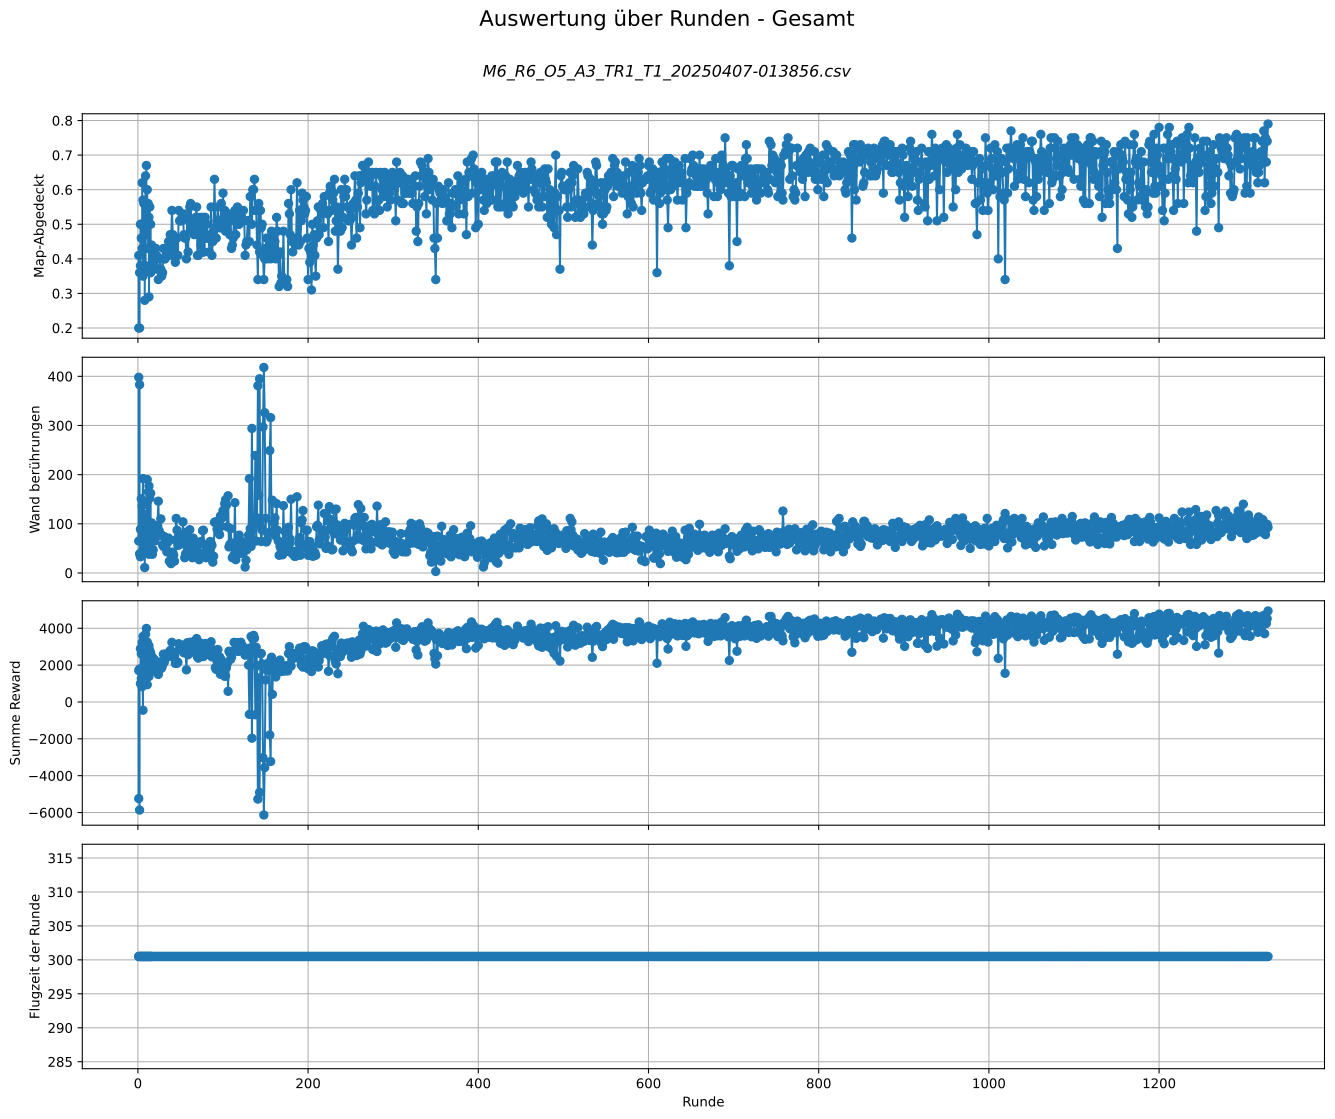

Data behind this chart, as committed beside it:
DEFAULT_REWARD_AND_ACTION_CHANGE_FREQ, DEFAULT_EPISODE_LEN_SEC, DEFAULT_REWARD_FOR_NEW_FIELD, DEFAULT_Punishment_for_Step, DEFAULT_EVAL_FREQ, DEFAULT_EVAL_EPISODES, DEFAULT_TRAIN_TIMESTEPS, DEFAULT_TARGET_REWARD, DEFAULF_NUMBER_LAST_ACTIONS, DEFAULT_PYB_FREQ, DEFAULT_CTRL_FREQ, DEFAULT_REWARD_AND_ACTION_CHANGE_FREQ, DEFAULT_EPISODE_LEN_SEC, DEFAULT_Multiplier_Collision_Penalty, DEFAULT_VelocityScale, DEFAULT_explore_Matrix_Size, DEFAULT_collision_penalty_terminated, DEFAULT_Terminated_Wall_Distance, DEFAULT_no_collision_reward
2, 300, 2, -0.5, 50000, 1, 800000, 99999, 20, 100, 50, 2, 300, 6, 0.5, 5, -20, 0.15, 0.25
Runde, Terminated, Truncated, Map-Abgedeckt, Wand berührungen, Summe Reward, Flugzeit der Runde, Maze_number, Uhrzeit, , , , , , , , , , 
1, kein_Terminated, Zeit abgelaufen, 0.2, 398, -5241, 300.5, 21, 20250407-013909, , , , , , , , , , 
2, kein_Terminated, Zeit abgelaufen, 0.2, 383, -5865, 300.5, 21, 20250407-013921, , , , , , , , , , 
3, kein_Terminated, Zeit abgelaufen, 0.38, 89, 999, 300.5, 21, 20250407-013934, , , , , , , , , , 
4, kein_Terminated, Zeit abgelaufen, 0.46, 151, 1286, 300.5, 21, 20250407-013946, , , , , , , , , , 
5, kein_Terminated, Zeit abgelaufen, 0.43, 136, 830.8, 300.5, 21, 20250407-013958, , , , , , , , , , 
6, kein_Terminated, Zeit abgelaufen, 0.35, 192, -446.5, 300.5, 21, 20250407-014010, , , , , , , , , , 
7, kein_Terminated, Zeit abgelaufen, 0.37, 76, 1396, 300.5, 21, 20250407-014022, , , , , , , , , , 
8, kein_Terminated, Zeit abgelaufen, 0.28, 11, 1647, 300.5, 21, 20250407-014034, , , , , , , , , , 
9, kein_Terminated, Zeit abgelaufen, 0.38, 64, 1864, 300.5, 21, 20250407-014046, , , , , , , , , , 
10, kein_Terminated, Zeit abgelaufen, 0.47, 88, 2018, 300.5, 21, 20250407-014059, , , , , , , , , , 
11, kein_Terminated, Zeit abgelaufen, 0.52, 190, 939, 300.5, 21, 20250407-014111, , , , , , , , , , 
12, kein_Terminated, Zeit abgelaufen, 0.43, 62, 2002, 300.5, 21, 20250407-014123, , , , , , , , , , 
13, kein_Terminated, Zeit abgelaufen, 0.29, 38, 1381, 300.5, 21, 20250407-014135, , , , , , , , , , 
14, kein_Terminated, Zeit abgelaufen, 0.37, 54, 1808, 300.5, 21, 20250407-014146, , , , , , , , , , 
15, kein_Terminated, Zeit abgelaufen, 0.36, 47, 1640, 300.5, 21, 20250407-014158, , , , , , , , , , 
16, kein_Terminated, Zeit abgelaufen, 0.38, 83, 1710, 300.5, 21, 20250407-014209, , , , , , , , , , 
17, kein_Terminated, Zeit abgelaufen, 0.39, 38, 2359, 300.5, 21, 20250407-014221, , , , , , , , , , 
18, kein_Terminated, Zeit abgelaufen, 0.37, 47, 2160, 300.5, 21, 20250407-014233, , , , , , , , , , 
19, kein_Terminated, Zeit abgelaufen, 0.41, 72, 2329, 300.5, 21, 20250407-014245, , , , , , , , , , 
20, kein_Terminated, Zeit abgelaufen, 0.4, 65, 2012, 300.5, 21, 20250407-014257, , , , , , , , , , 
21, kein_Terminated, Zeit abgelaufen, 0.43, 90, 1966, 300.5, 21, 20250407-014308, , , , , , , , , , 
22, kein_Terminated, Zeit abgelaufen, 0.41, 95, 1942, 300.5, 21, 20250407-014320, , , , , , , , , , 
23, kein_Terminated, Zeit abgelaufen, 0.37, 96, 1850, 300.5, 21, 20250407-014332, , , , , , , , , , 
24, kein_Terminated, Zeit abgelaufen, 0.34, 146, 1492, 300.5, 21, 20250407-014343, , , , , , , , , , 
25, kein_Terminated, Zeit abgelaufen, 0.37, 86, 1755, 300.5, 21, 20250407-014355, , , , , , , , , , 
26, kein_Terminated, Zeit abgelaufen, 0.4, 76, 2170, 300.5, 21, 20250407-014407, , , , , , , , , , 
27, kein_Terminated, Zeit abgelaufen, 0.37, 110, 1812, 300.5, 21, 20250407-014418, , , , , , , , , , 
28, kein_Terminated, Zeit abgelaufen, 0.35, 77, 1850, 300.5, 21, 20250407-014430, , , , , , , , , , 
29, kein_Terminated, Zeit abgelaufen, 0.36, 57, 1992, 300.5, 21, 20250407-014442, , , , , , , , , , 
30, kein_Terminated, Zeit abgelaufen, 0.43, 54, 2596, 300.5, 21, 20250407-014453, , , , , , , , , , 
31, kein_Terminated, Zeit abgelaufen, 0.4, 74, 2156, 300.5, 21, 20250407-014505, , , , , , , , , , 
32, kein_Terminated, Zeit abgelaufen, 0.4, 70, 2314, 300.5, 21, 20250407-014517, , , , , , , , , , 
33, kein_Terminated, Zeit abgelaufen, 0.41, 50, 2497, 300.5, 21, 20250407-014529, , , , , , , , , , 
34, kein_Terminated, Zeit abgelaufen, 0.43, 43, 2619, 300.5, 21, 20250407-014540, , , , , , , , , , 
35, kein_Terminated, Zeit abgelaufen, 0.41, 62, 2481, 300.5, 21, 20250407-014552, , , , , , , , , , 
36, kein_Terminated, Zeit abgelaufen, 0.45, 71, 2544, 300.5, 21, 20250407-014604, , , , , , , , , , 
37, kein_Terminated, Zeit abgelaufen, 0.41, 24, 2491, 300.5, 21, 20250407-014616, , , , , , , , , , 
38, kein_Terminated, Zeit abgelaufen, 0.47, 40, 2796, 300.5, 21, 20250407-014628, , , , , , , , , , 
39, kein_Terminated, Zeit abgelaufen, 0.45, 19, 2782, 300.5, 21, 20250407-014639, , , , , , , , , , 
40, kein_Terminated, Zeit abgelaufen, 0.54, 42, 3236, 300.5, 21, 20250407-014651, , , , , , , , , , 
41, kein_Terminated, Zeit abgelaufen, 0.47, 42, 2705, 300.5, 21, 20250407-014703, , , , , , , , , , 
42, kein_Terminated, Zeit abgelaufen, 0.41, 36, 2410, 300.5, 21, 20250407-014714, , , , , , , , , , 
43, kein_Terminated, Zeit abgelaufen, 0.43, 24, 2544, 300.5, 21, 20250407-014726, , , , , , , , , , 
44, kein_Terminated, Zeit abgelaufen, 0.39, 67, 2094, 300.5, 21, 20250407-014738, , , , , , , , , , 
45, kein_Terminated, Zeit abgelaufen, 0.46, 111, 2122, 300.5, 21, 20250407-014750, , , , , , , , , , 
46, kein_Terminated, Zeit abgelaufen, 0.46, 87, 2098, 300.5, 21, 20250407-014801, , , , , , , , , , 
47, kein_Terminated, Zeit abgelaufen, 0.41, 56, 2155, 300.5, 21, 20250407-014813, , , , , , , , , , 
48, kein_Terminated, Zeit abgelaufen, 0.54, 79, 3160, 300.5, 21, 20250407-014825, , , , , , , , , , 
49, kein_Terminated, Zeit abgelaufen, 0.51, 78, 2872, 300.5, 21, 20250407-014837, , , , , , , , , , 
50, kein_Terminated, Zeit abgelaufen, 0.51, 66, 2928, 300.5, 21, 20250407-014848, , , , , , , , , , 
51, kein_Terminated, Zeit abgelaufen, 0.51, 59, 2940, 300.5, 21, 20250407-014900, , , , , , , , , , 
52, kein_Terminated, Zeit abgelaufen, 0.52, 71, 3085, 300.5, 21, 20250407-014912, , , , , , , , , , 
53, kein_Terminated, Zeit abgelaufen, 0.53, 104, 2778, 300.5, 21, 20250407-014923, , , , , , , , , , 
54, kein_Terminated, Zeit abgelaufen, 0.47, 61, 2668, 300.5, 21, 20250407-014935, , , , , , , , , , 
55, kein_Terminated, Zeit abgelaufen, 0.46, 31, 2815, 300.5, 21, 20250407-014947, , , , , , , , , , 
56, kein_Terminated, Zeit abgelaufen, 0.46, 39, 2750, 300.5, 21, 20250407-014959, , , , , , , , , , 
57, kein_Terminated, Zeit abgelaufen, 0.4, 83, 1743, 300.5, 21, 20250407-015010, , , , , , , , , , 
58, kein_Terminated, Zeit abgelaufen, 0.53, 66, 3214, 300.5, 21, 20250407-015022, , , , , , , , , , 
... 1,288 more rows
